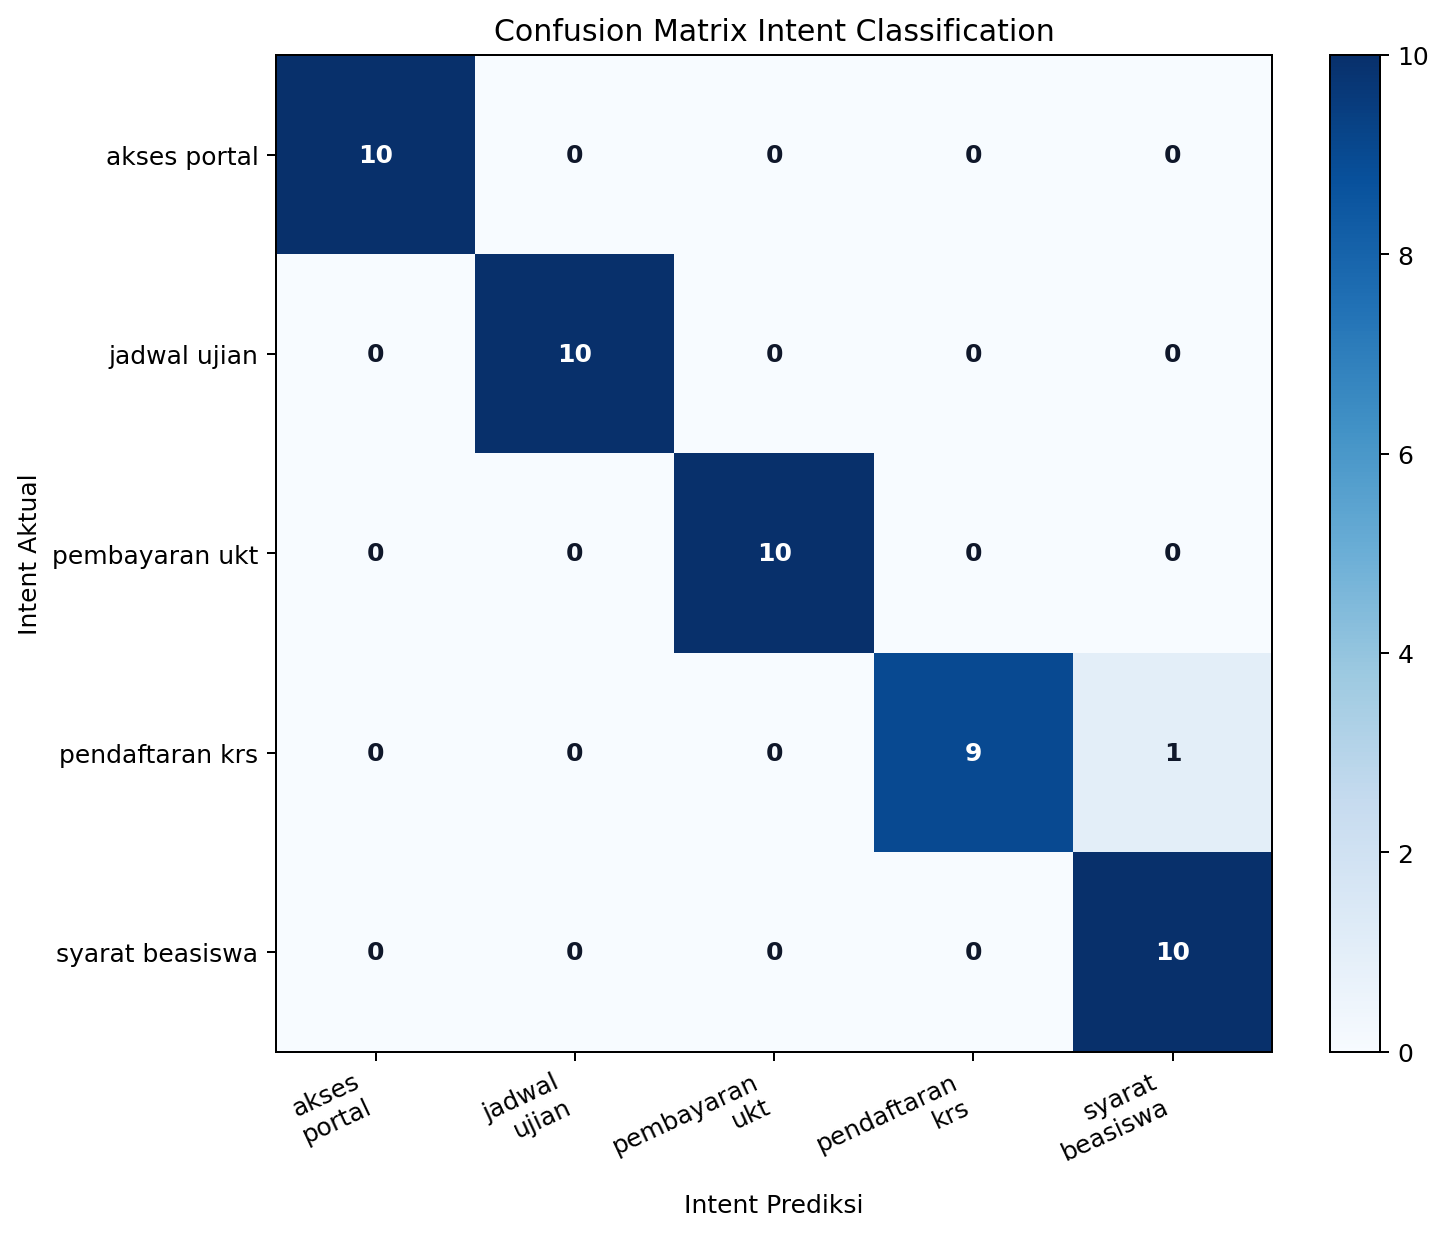

The table this chart was drawn from, first rows:
actual_intent, akses_portal, jadwal_ujian, pembayaran_ukt, pendaftaran_krs, syarat_beasiswa
akses_portal, 10, 0, 0, 0, 0
jadwal_ujian, 0, 10, 0, 0, 0
pembayaran_ukt, 0, 0, 10, 0, 0
pendaftaran_krs, 0, 0, 0, 9, 1
syarat_beasiswa, 0, 0, 0, 0, 10
